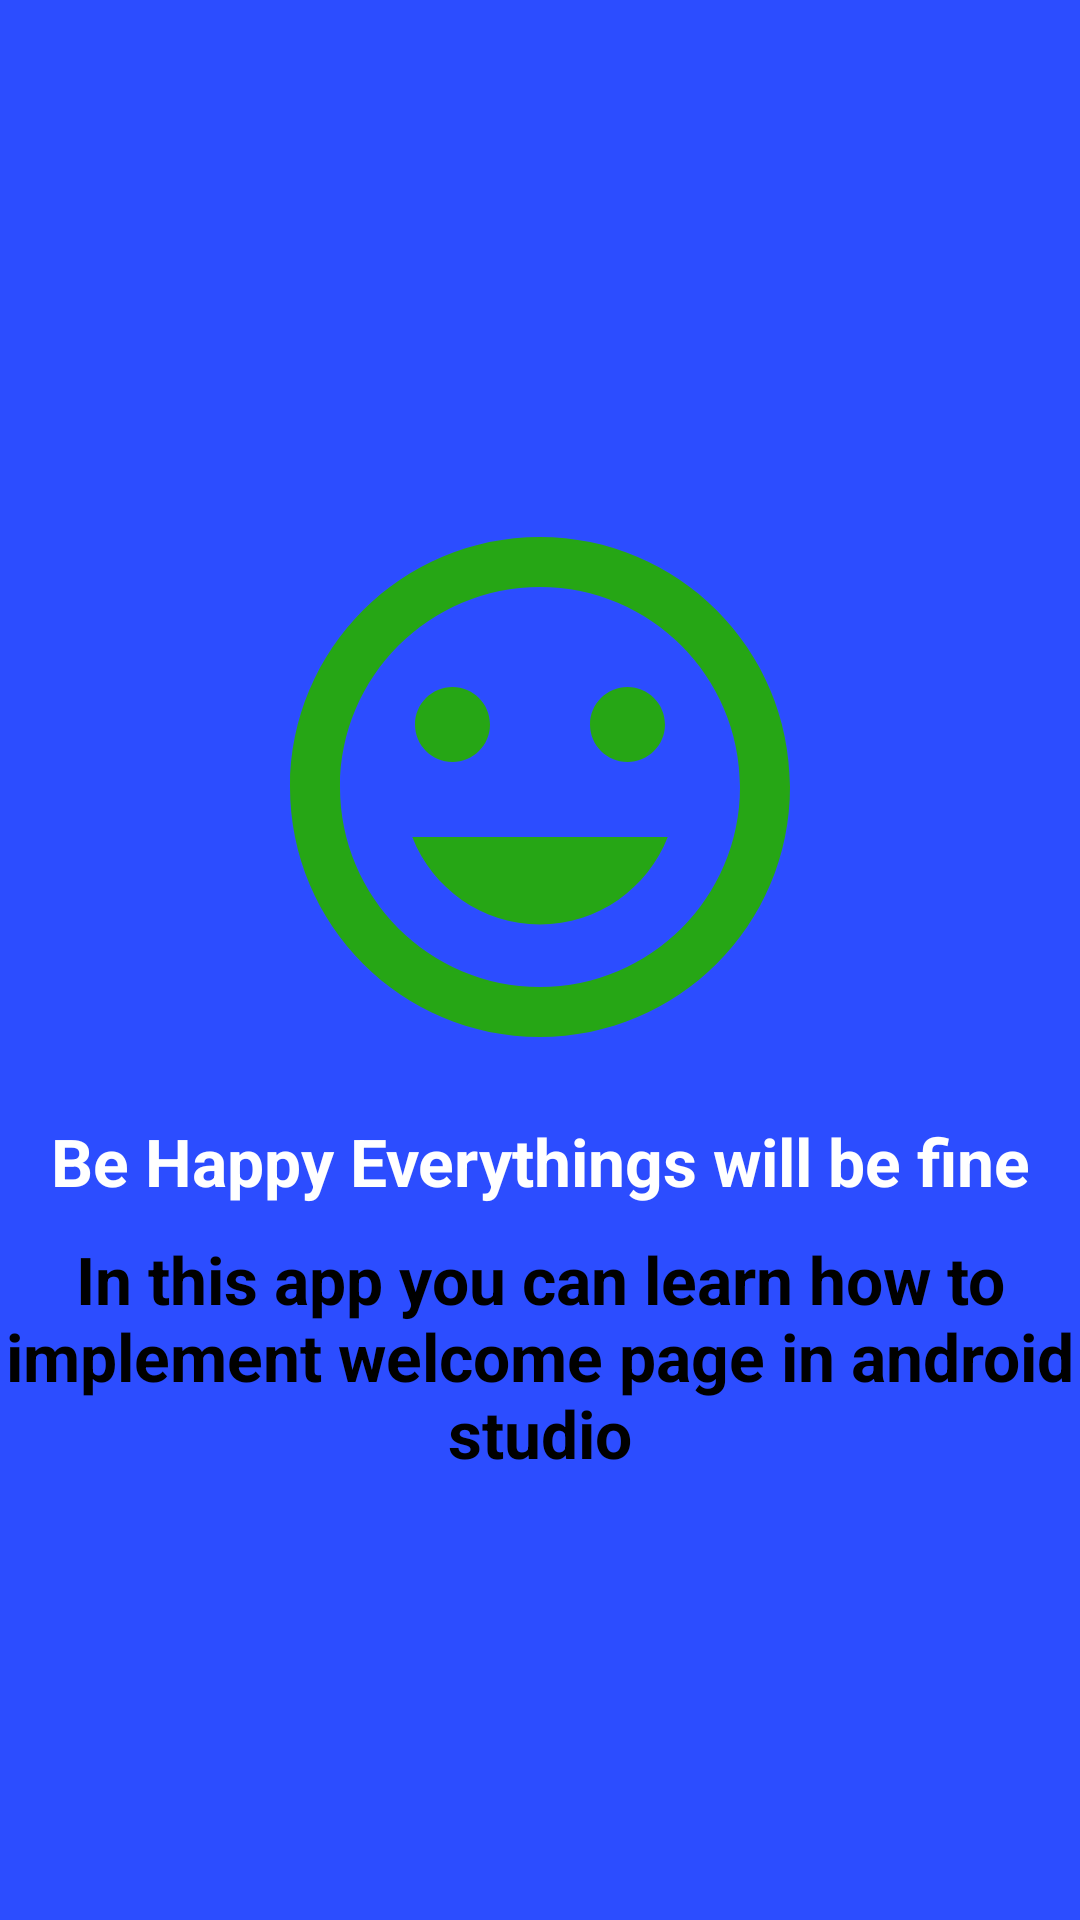

Layout XML and referenced resources for this Android screen:
<!-- AndroidManifest.xml: application theme Theme.Welcome_page -->
<!-- res/layout/slider4.xml -->
<?xml version="1.0" encoding="utf-8"?>
<LinearLayout
    xmlns:android="http://schemas.android.com/apk/res/android"
    android:layout_width="match_parent"
    android:layout_height="match_parent"
    android:orientation="vertical"
    android:gravity="center"
    android:background="#FF2C4DFF">
    <ImageView
        android:layout_width="200dp"
        android:layout_height="200dp"
        android:src="@drawable/smile"
        android:scaleType="centerCrop"
        android:layout_gravity="center"
        android:layout_marginTop="15dp">

    </ImageView>
    <TextView
        android:layout_width="match_parent"
        android:layout_height="wrap_content"
        android:textColor="@color/white"
        android:text="Be Happy Everythings will be fine"
        android:textSize="22dp"
        android:textStyle="bold"
        android:gravity="center"
        android:layout_marginTop="10dp">

    </TextView>
    <TextView
        android:layout_width="match_parent"
        android:layout_height="wrap_content"
        android:textColor="@color/black"
        android:text="@string/desc"
        android:textSize="22dp"
        android:textStyle="bold"
        android:layout_marginTop="10dp"
        android:gravity="center">

    </TextView>

</LinearLayout>
<!-- resources referenced by this layout -->
<resources>
  <!-- drawable smile (drawable) -->
  <vector android:height="24dp" android:tint="#26A615"
      android:viewportHeight="24" android:viewportWidth="24"
      android:width="24dp" xmlns:android="http://schemas.android.com/apk/res/android">
      <path android:fillColor="@android:color/white" android:pathData="M11.99,2C6.47,2 2,6.48 2,12s4.47,10 9.99,10C17.52,22 22,17.52 22,12S17.52,2 11.99,2zM12,20c-4.42,0 -8,-3.58 -8,-8s3.58,-8 8,-8 8,3.58 8,8 -3.58,8 -8,8zM15.5,11c0.83,0 1.5,-0.67 1.5,-1.5S16.33,8 15.5,8 14,8.67 14,9.5s0.67,1.5 1.5,1.5zM8.5,11c0.83,0 1.5,-0.67 1.5,-1.5S9.33,8 8.5,8 7,8.67 7,9.5 7.67,11 8.5,11zM12,17.5c2.33,0 4.31,-1.46 5.11,-3.5L6.89,14c0.8,2.04 2.78,3.5 5.11,3.5z"/>
  </vector>
  <string name="desc">In this app you can learn how to implement welcome page in android studio</string>
  <style name="Theme.Welcome_page" parent="Theme.MaterialComponents.DayNight.DarkActionBar">
          
          <item name="colorPrimary">@color/purple_500</item>
          <item name="colorPrimaryVariant">@color/purple_700</item>
          <item name="colorOnPrimary">@color/white</item>
          
          <item name="colorSecondary">@color/teal_200</item>
          <item name="colorSecondaryVariant">@color/teal_700</item>
          <item name="colorOnSecondary">@color/black</item>
          
          <item name="android:statusBarColor" tools:targetApi="l">?attr/colorPrimaryVariant</item>
          
      </style>
  <!-- not gathered from this repository: default colours our renderer supplied (Android Studio template values) -->
  <color name="purple_500">#FF6200EE</color>
  <color name="purple_700">#FF3700B3</color>
  <color name="teal_200">#FF03DAC5</color>
  <color name="teal_700">#FF018786</color>
  <color name="black">#FF000000</color>
  <color name="white">#FFFFFFFF</color>
</resources>
